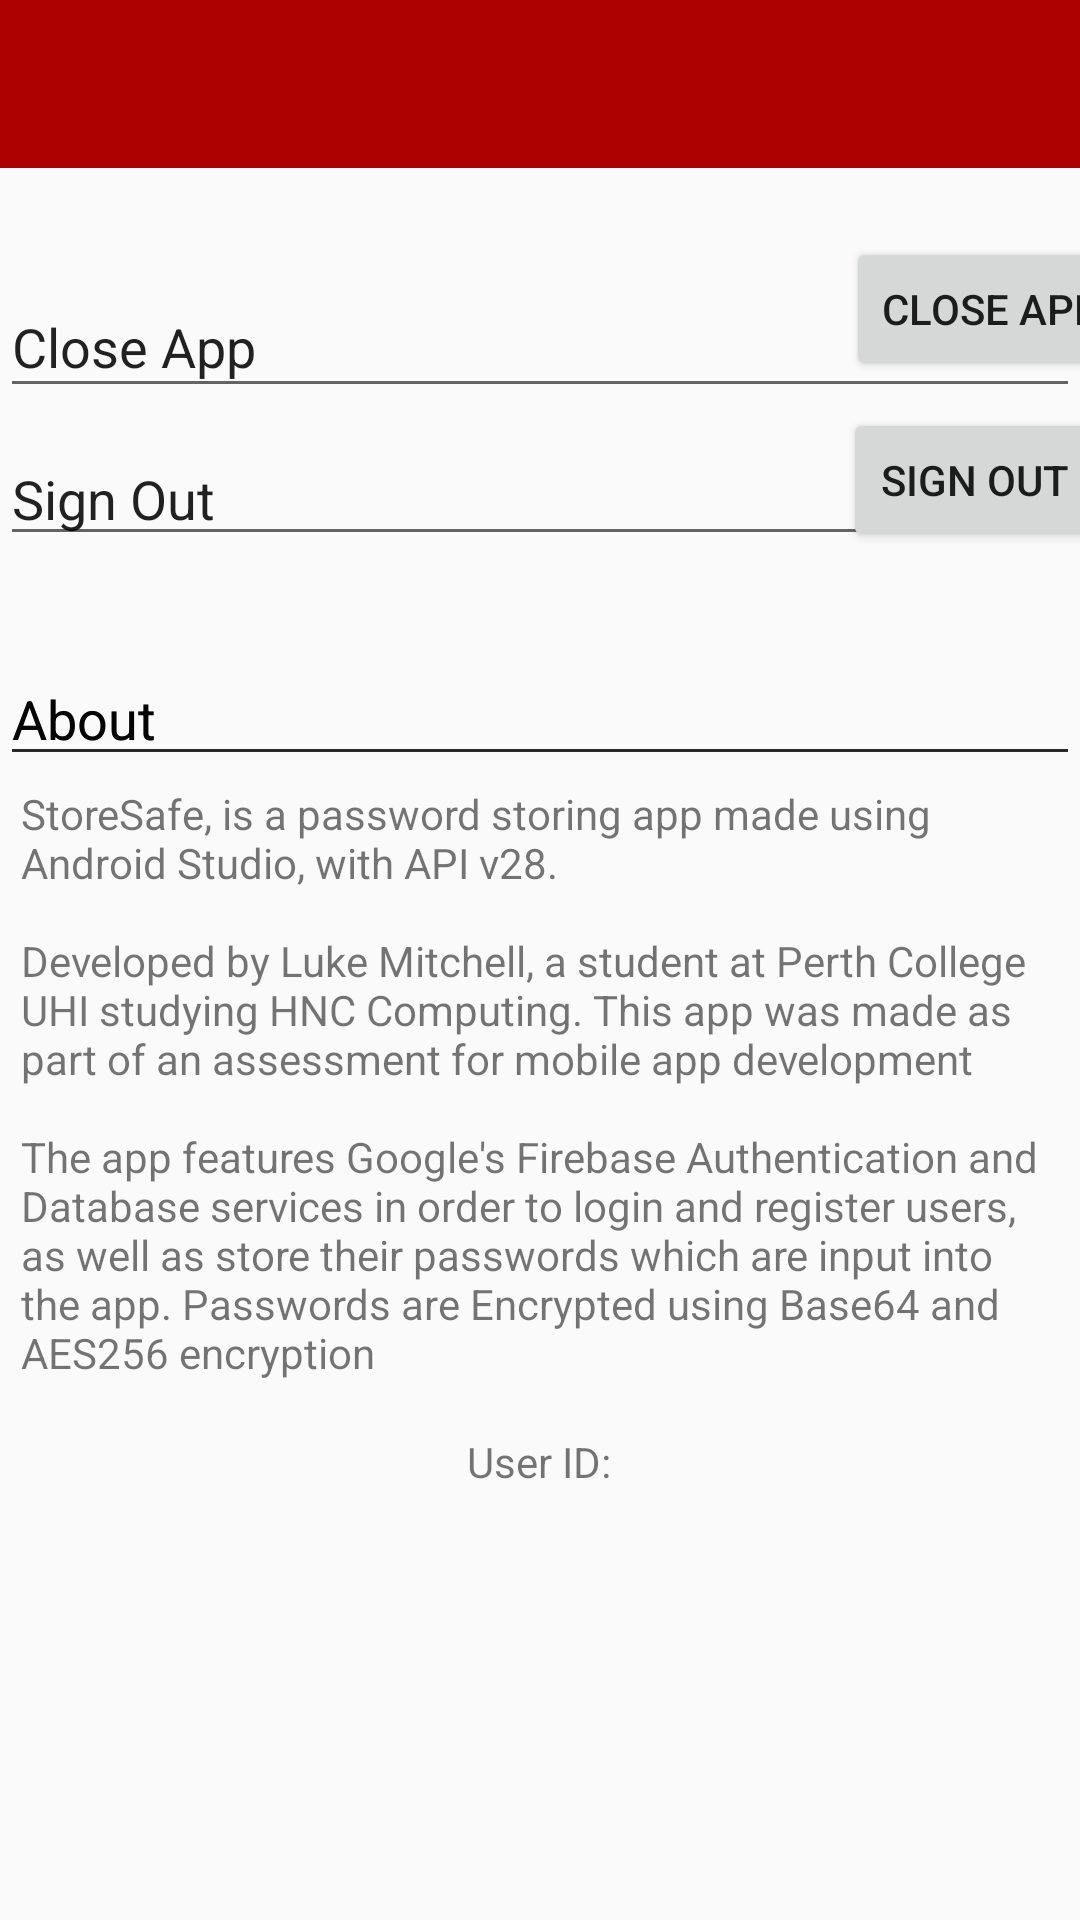

Here is an Android app screen rendered from its layout file. Give the layout XML and the strings, colors and styles it references.
<!-- AndroidManifest.xml: application theme Theme.AppCompat.Light.NoActionBar -->
<!-- res/layout/fragment_settings.xml -->
<?xml version="1.0" encoding="utf-8"?>
<androidx.constraintlayout.widget.ConstraintLayout xmlns:android="http://schemas.android.com/apk/res/android"
    xmlns:app="http://schemas.android.com/apk/res-auto"
    xmlns:tools="http://schemas.android.com/tools"
    android:layout_width="match_parent"
    android:layout_height="match_parent"
    tools:context="Navbar.GenerateFragment">

    <include
        android:id="@+id/app_bar"
        layout="@layout/app_bar" />

    <TextView
        android:id="@+id/textView5"
        android:layout_width="match_parent"
        android:layout_height="206dp"
        android:layout_marginStart="7dp"
        android:layout_marginTop="3dp"
        android:layout_marginEnd="4dp"
        android:text="@string/AboutDesc"
        app:layout_constraintEnd_toEndOf="@+id/editText"
        app:layout_constraintStart_toStartOf="@+id/editText"
        app:layout_constraintTop_toBottomOf="@+id/editText" />

    <EditText
        android:id="@+id/editText"
        android:layout_width="match_parent"
        android:layout_height="wrap_content"
        android:layout_marginTop="32dp"
        android:clickable="false"
        android:editable="false"
        android:ems="10"
        android:inputType="textPersonName"
        android:text="@string/About"
        app:layout_constraintTop_toBottomOf="@+id/editText2"
        tools:layout_editor_absoluteX="0dp" />

    <EditText
        android:id="@+id/editText4"
        android:layout_width="match_parent"
        android:layout_height="wrap_content"
        android:layout_marginTop="32dp"
        android:clickable="false"
        android:editable="false"
        android:ems="10"
        android:inputType="textPersonName"
        android:text="@string/About"
        app:layout_constraintTop_toBottomOf="@+id/editText2"
        tools:layout_editor_absoluteX="0dp" />

    <EditText
        android:id="@+id/editText2"
        android:layout_width="match_parent"
        android:layout_height="wrap_content"
        android:layout_marginTop="8dp"
        android:clickable="false"
        android:editable="false"
        android:ems="10"
        android:inputType="textPersonName"
        android:text="@string/Signout"
        app:layout_constraintEnd_toEndOf="@+id/editText"
        app:layout_constraintHorizontal_bias="0.0"
        app:layout_constraintStart_toStartOf="@+id/editText"
        app:layout_constraintTop_toBottomOf="@+id/editText3" />

    <EditText
        android:id="@+id/editText3"
        android:layout_width="match_parent"
        android:layout_height="44dp"
        android:layout_marginTop="36dp"
        android:clickable="false"
        android:editable="false"
        android:ems="10"
        android:inputType="textPersonName"
        android:text="@string/Close"
        app:layout_constraintEnd_toEndOf="@+id/app_bar"
        app:layout_constraintStart_toStartOf="@+id/app_bar"
        app:layout_constraintTop_toBottomOf="@+id/app_bar" />

    <Button
        android:id="@+id/signout"
        android:layout_width="wrap_content"
        android:layout_height="wrap_content"
        android:layout_marginStart="319dp"
        android:layout_marginTop="9dp"
        android:layout_marginEnd="10dp"
        android:text="@string/Signout"
        app:layout_constraintEnd_toEndOf="@+id/closeapp"
        app:layout_constraintHorizontal_bias="1.0"
        app:layout_constraintStart_toStartOf="@+id/closeapp"
        app:layout_constraintTop_toBottomOf="@+id/closeapp"
        tools:text="@string/Signout" />

    <Button
        android:id="@+id/closeapp"
        android:layout_width="wrap_content"
        android:layout_height="wrap_content"
        android:layout_marginStart="301dp"
        android:layout_marginTop="23dp"
        android:text="@string/Close"
        app:layout_constraintEnd_toEndOf="@+id/app_bar"
        app:layout_constraintStart_toStartOf="@+id/app_bar"
        app:layout_constraintTop_toBottomOf="@+id/app_bar"
        tools:text="@string/Close" />

    <TextView
        android:id="@+id/userid"
        android:layout_width="wrap_content"
        android:layout_height="wrap_content"
        android:layout_marginStart="174dp"
        android:layout_marginTop="10dp"
        android:layout_marginEnd="178dp"
        android:text="User ID:"
        app:layout_constraintEnd_toEndOf="@+id/textView5"
        app:layout_constraintStart_toStartOf="@+id/textView5"
        app:layout_constraintTop_toBottomOf="@+id/textView5" />

</androidx.constraintlayout.widget.ConstraintLayout>
<!-- res/layout/app_bar.xml (included above) -->
<?xml version="1.0" encoding="utf-8"?>
<androidx.appcompat.widget.Toolbar xmlns:android="http://schemas.android.com/apk/res/android"
    xmlns:app="http://schemas.android.com/apk/res-auto"
    android:layout_width="match_parent"
    android:layout_height="wrap_content"
    app:theme = "@style/Custom_ToolbarStyle"
    app:popupTheme="@style/Custom_PopupStyle"
    app:titleTextColor="@color/White">

</androidx.appcompat.widget.Toolbar>
<!-- resources referenced by this layout -->
<resources>
  <color name="White">#FFF</color>
  <string name="About">"About"</string>
  <string name="AboutDesc">"StoreSafe, is a password storing app made using Android Studio, with API v28.\n\nDeveloped by Luke Mitchell, a student at Perth College UHI studying HNC Computing. This app was made as part of an assessment for mobile app development\n\nThe app features Google's Firebase Authentication and Database services in order to login and register users, as well as store their passwords which are input into the app. Passwords are Encrypted using Base64 and AES256 encryption\n\nMany updates to come in the near future."</string>
  <string name="Close">"Close App"</string>
  <string name="Signout">"Sign Out"</string>
  <style name="Custom_PopupStyle" parent="Theme.AppCompat.Light.NoActionBar">
          <item name="android:background">@color/BG_Main</item>
          <item name="overlapAnchor">false</item>
          <item name="android:dropDownVerticalOffset">0dp</item>
      </style>
  <style name="Custom_ToolbarStyle" parent="Theme.AppCompat.Light.NoActionBar">
          <item name="android:background"> @color/Menu_Bar</item>
          <item name="android:textColor"> #000</item>
          <item name="android:textColorSecondary">@color/White</item>
      </style>
  <color name="BG_Main">#FAFAFA</color>
  <color name="Menu_Bar">#ad0000</color>
</resources>
